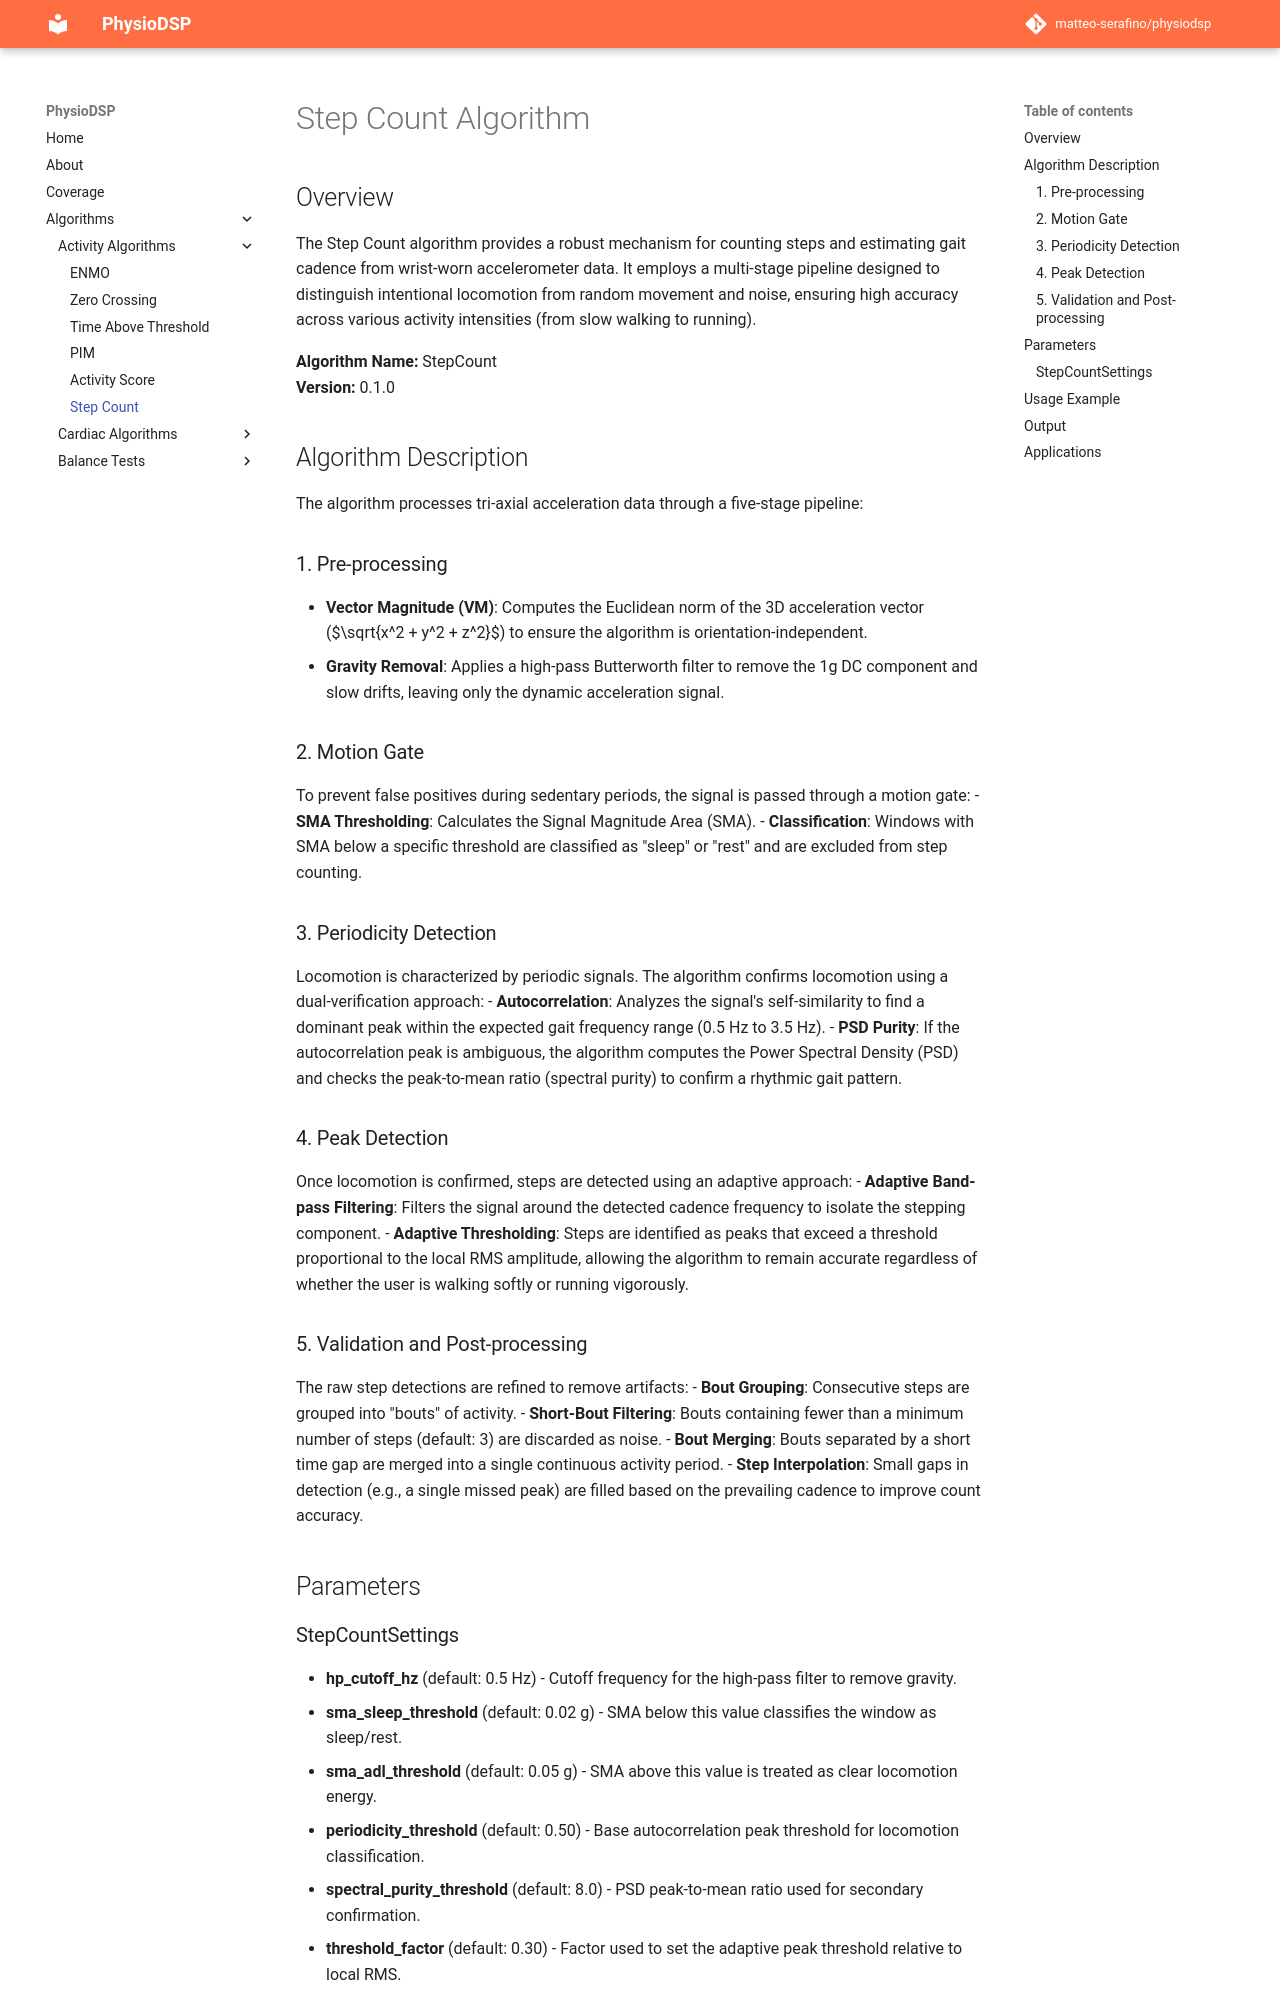

repository: matteo-serafino/physiodsp · page: algorithms/step_count/index.html · generator: mkdocs

# Step Count Algorithm

## Overview

The Step Count algorithm provides a robust mechanism for counting steps and estimating gait cadence from wrist-worn accelerometer data. It employs a multi-stage pipeline designed to distinguish intentional locomotion from random movement and noise, ensuring high accuracy across various activity intensities (from slow walking to running).

**Algorithm Name:** StepCount  
**Version:** 0.1.0

## Algorithm Description

The algorithm processes tri-axial acceleration data through a five-stage pipeline:

### 1. Pre-processing
- **Vector Magnitude (VM)**: Computes the Euclidean norm of the 3D acceleration vector ($\sqrt{x^2 + y^2 + z^2}$) to ensure the algorithm is orientation-independent.
- **Gravity Removal**: Applies a high-pass Butterworth filter to remove the 1g DC component and slow drifts, leaving only the dynamic acceleration signal.

### 2. Motion Gate
To prevent false positives during sedentary periods, the signal is passed through a motion gate:
- **SMA Thresholding**: Calculates the Signal Magnitude Area (SMA).
- **Classification**: Windows with SMA below a specific threshold are classified as "sleep" or "rest" and are excluded from step counting.

### 3. Periodicity Detection
Locomotion is characterized by periodic signals. The algorithm confirms locomotion using a dual-verification approach:
- **Autocorrelation**: Analyzes the signal's self-similarity to find a dominant peak within the expected gait frequency range (0.5 Hz to 3.5 Hz).
- **PSD Purity**: If the autocorrelation peak is ambiguous, the algorithm computes the Power Spectral Density (PSD) and checks the peak-to-mean ratio (spectral purity) to confirm a rhythmic gait pattern.

### 4. Peak Detection
Once locomotion is confirmed, steps are detected using an adaptive approach:
- **Adaptive Band-pass Filtering**: Filters the signal around the detected cadence frequency to isolate the stepping component.
- **Adaptive Thresholding**: Steps are identified as peaks that exceed a threshold proportional to the local RMS amplitude, allowing the algorithm to remain accurate regardless of whether the user is walking softly or running vigorously.

### 5. Validation and Post-processing
The raw step detections are refined to remove artifacts:
- **Bout Grouping**: Consecutive steps are grouped into "bouts" of activity.
- **Short-Bout Filtering**: Bouts containing fewer than a minimum number of steps (default: 3) are discarded as noise.
- **Bout Merging**: Bouts separated by a short time gap are merged into a single continuous activity period.
- **Step Interpolation**: Small gaps in detection (e.g., a single missed peak) are filled based on the prevailing cadence to improve count accuracy.

## Parameters
